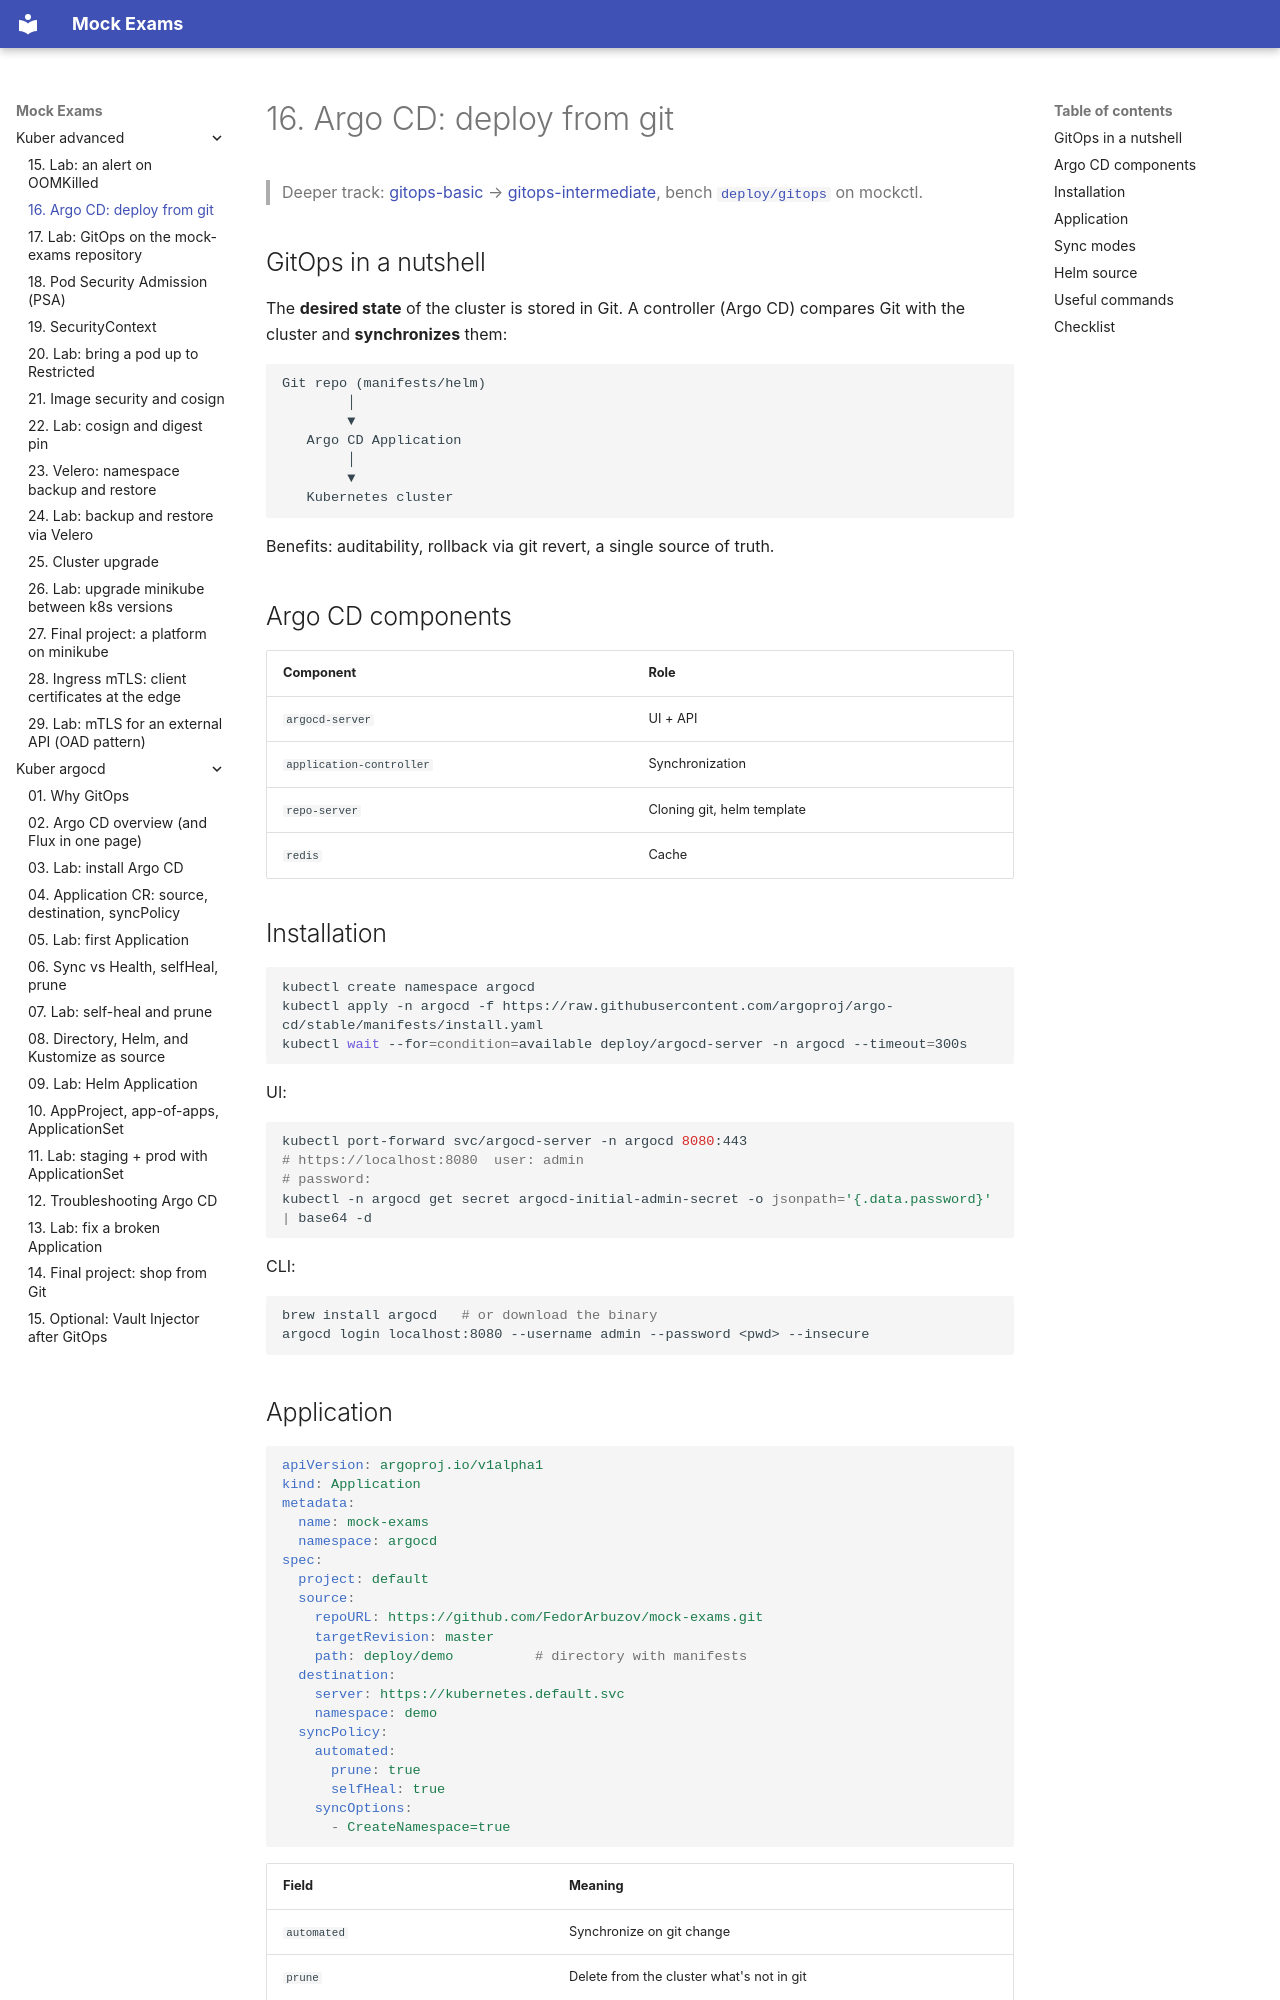

repository: FedorArbuzov/mock-exams · page: kuber-advanced/16-argocd/index.html · generator: mkdocs

# 16. Argo CD: deploy from git

> Deeper track: [gitops-basic](../gitops-basic/README.md) → [gitops-intermediate](../gitops-intermediate/README.md), bench [`deploy/gitops`](../../deploy/gitops/README.md) on mockctl.

## GitOps in a nutshell

The **desired state** of the cluster is stored in Git. A controller (Argo CD) compares Git with the cluster and **synchronizes** them:

```text
Git repo (manifests/helm)
        │
        ▼
   Argo CD Application
        │
        ▼
   Kubernetes cluster
```

Benefits: auditability, rollback via git revert, a single source of truth.

## Argo CD components

| Component | Role |
|---|---|
| `argocd-server` | UI + API |
| `application-controller` | Synchronization |
| `repo-server` | Cloning git, helm template |
| `redis` | Cache |

## Installation

```bash
kubectl create namespace argocd
kubectl apply -n argocd -f https://raw.githubusercontent.com/argoproj/argo-cd/stable/manifests/install.yaml
kubectl wait --for=condition=available deploy/argocd-server -n argocd --timeout=300s
```

UI:

```bash
kubectl port-forward svc/argocd-server -n argocd 8080:443
# https://localhost:8080  user: admin
# password:
kubectl -n argocd get secret argocd-initial-admin-secret -o jsonpath='{.data.password}' | base64 -d
```

CLI:

```bash
brew install argocd   # or download the binary
argocd login localhost:8080 --username admin --password <pwd> --insecure
```
